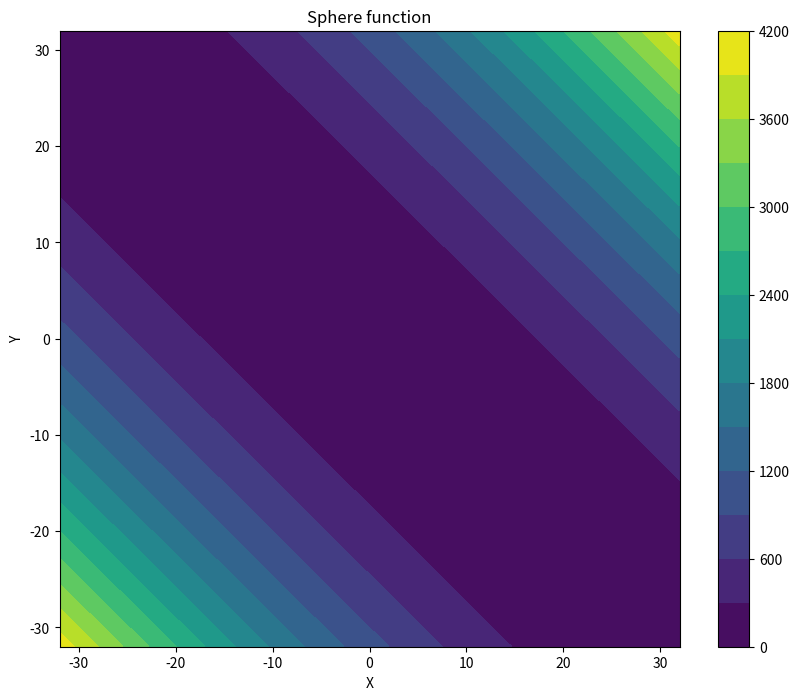

Source code (Python):
'''
Opening brackets / Раскрытие скобок
'''
import matplotlib.pyplot as plt
import numpy as np
import math

import sympy as sym

print('Example')
x = sym.Symbol('x')
y = sym.Symbol('y')
z = sym.Symbol('z')
v = sym.Symbol('v')
print( sym.expand((x + y) ** 3) )
# При помощи ключевого слова можно добавить поддержку работы с тригонометрическими функциями
print( sym.expand(sym.cos(x + y), trig=True))

print('\nTask')
print( sym.expand((sym.sin((x + 2)**2)), trig=True))
print('\n')


X = np.linspace(-32,32)
Y = np.linspace(-32,32)
x,y = np.meshgrid(X,Y)

def f(x, y):
    return np.power(x+y,2)

F = f(x,y)

n_iso = 15 # num isolines
fig =plt.figure(figsize=(10,8))
curves1 = plt.contourf(x,y, F, n_iso)
# curves3 = plt.contour(x, y, F, n_iso, colors='k')

fig.colorbar(curves1)
plt.xlabel('X')
plt.ylabel('Y')
plt.title('Sphere function')
plt.show()
